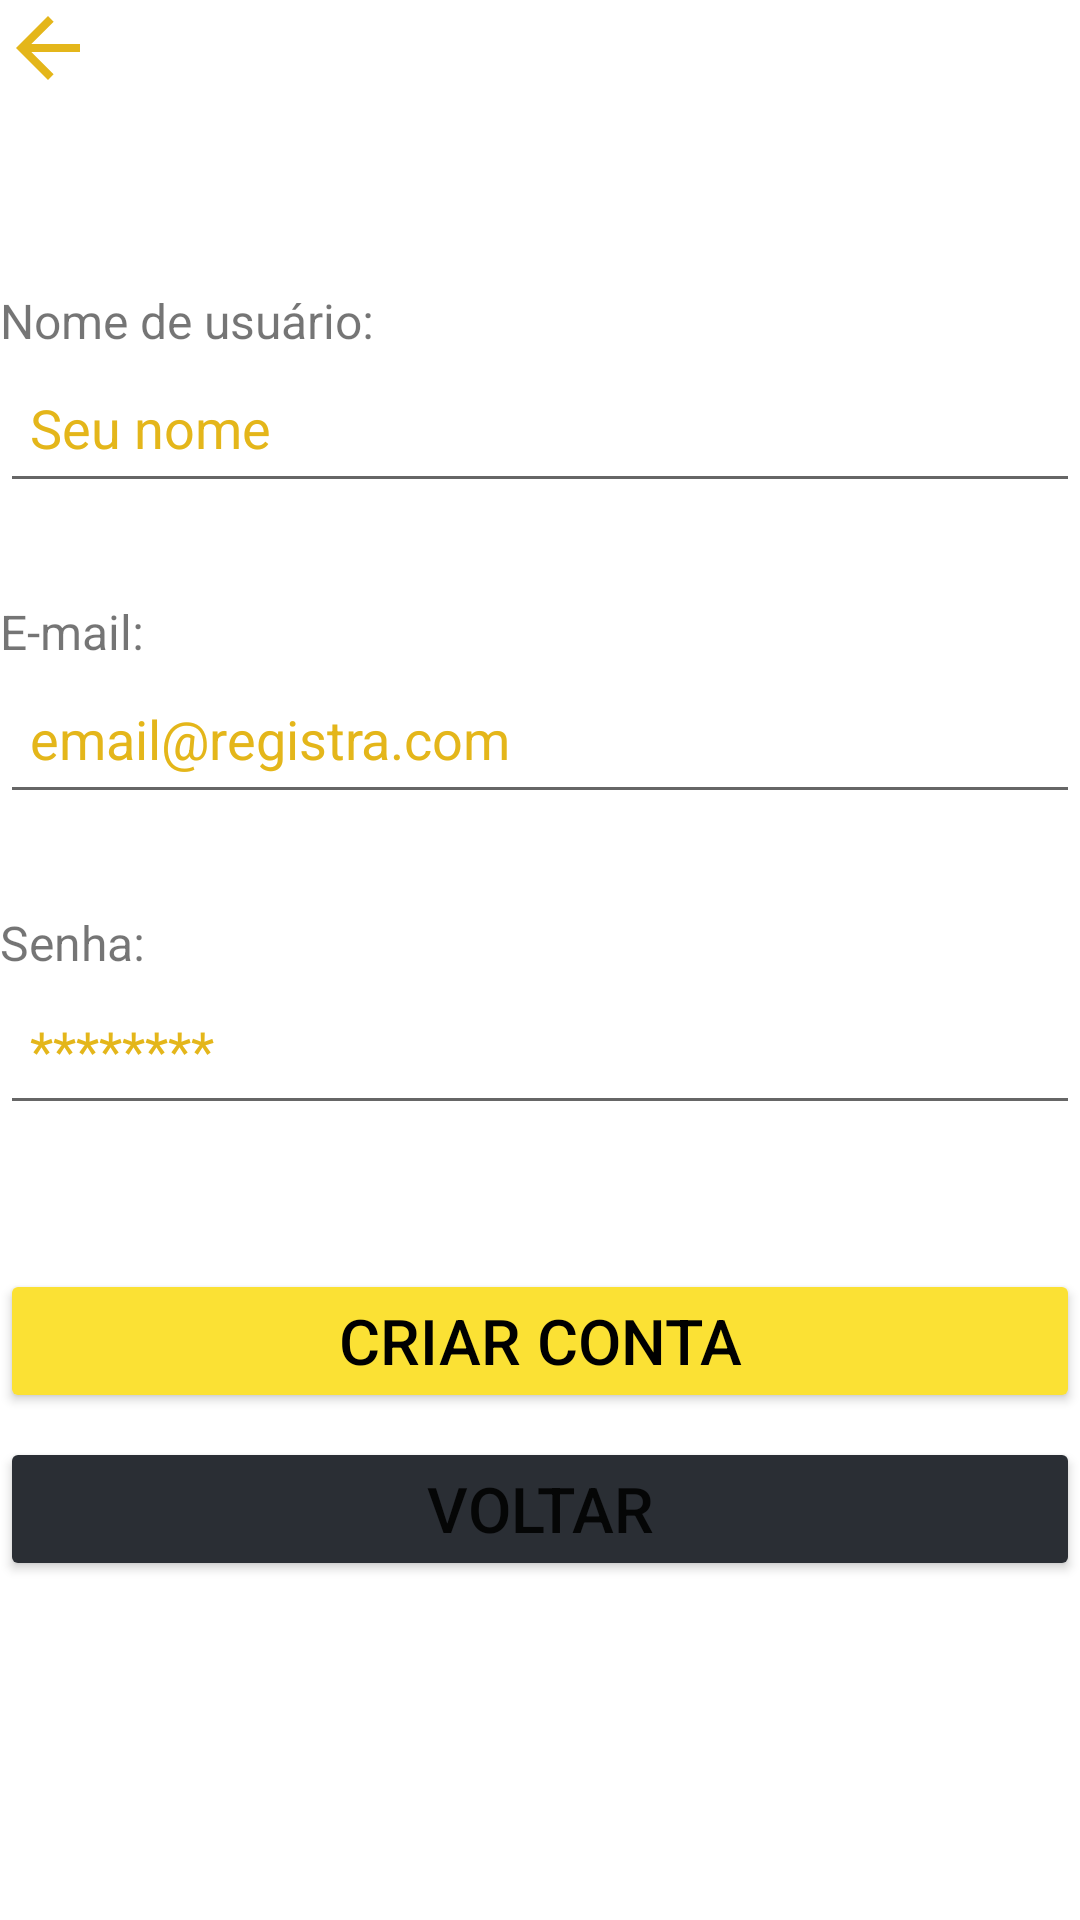

Here is an Android app screen rendered from its layout file. Give the layout XML and the strings, colors and styles it references.
<!-- AndroidManifest.xml: application theme Theme.SalesRecord -->
<!-- res/layout/activity_user_register.xml -->
<?xml version="1.0" encoding="utf-8"?>
<LinearLayout xmlns:android="http://schemas.android.com/apk/res/android"
    xmlns:tools="http://schemas.android.com/tools"
    android:layout_width="match_parent"
    android:layout_height="match_parent"
    xmlns:app="http://schemas.android.com/apk/res-auto"
    android:orientation="vertical"
    tools:context=".activities.UserRegister"
    android:layout_margin="16dp">

    <LinearLayout
        android:layout_width="match_parent"
        android:layout_height="wrap_content"
        android:orientation="vertical">

        <ImageButton
            android:id="@+id/return_button"
            android:layout_width="wrap_content"
            android:layout_height="wrap_content"
            android:background="@android:color/transparent"
            android:contentDescription="@string/return_button"
            android:src="@drawable/ic_arrow_back"
            tools:ignore="RedundantDescriptionCheck,ImageContrastCheck,ImageContrastCheck" />
    </LinearLayout>

    <TextView
        android:layout_width="match_parent"
        android:layout_height="wrap_content"
        android:text="@string/username_label"
        android:textSize="16sp"
        android:layout_marginTop="64dp"/>

    <EditText
        android:layout_width="match_parent"
        android:id="@+id/username"
        android:layout_height="50dp"
        android:autofillHints="name"
        android:inputType="textPersonName"
        android:hint="@string/username_placeholder"
        android:textColorHint="@color/primaryColorDark"
        android:padding="10dp"/>

    <TextView
        android:layout_width="match_parent"
        android:layout_height="wrap_content"
        android:text="@string/email_label"
        android:textSize="16sp"
        android:layout_marginTop="32dp"/>

    <EditText
        android:id="@+id/email"
        android:layout_width="match_parent"
        android:layout_height="50dp"
        android:autofillHints="emailAddress"
        android:hint="@string/email_placeholder"
        android:inputType="textEmailAddress"
        android:padding="10dp"
        android:textColorHint="@color/primaryColorDark"
        tools:ignore="TextContrastCheck,TextContrastCheck" />

    <TextView
        android:layout_width="match_parent"
        android:layout_height="wrap_content"
        android:text="@string/password_label"
        android:textSize="16sp"
        android:layout_marginTop="32dp"/>

    <EditText
        android:layout_width="match_parent"
        android:layout_height="50dp"
        android:id="@+id/password"
        android:inputType="textPassword"
        android:autofillHints="password"
        android:hint="@string/password_placeholder"
        android:textColorHint="@color/primaryColorDark"
        android:padding="10dp"/>

    <Button
        android:id="@+id/create_user_button"
        android:layout_marginTop="48dp"
        android:layout_width="match_parent"
        android:layout_height="wrap_content"
        android:backgroundTint="@color/primaryColor"
        android:paddingTop="5dp"
        android:paddingBottom="5dp"
        android:text="@string/register_button"
        android:textColor="@android:color/black"
        android:textSize="21sp"
        app:cornerRadius="24dp" />

    <Button
        android:id="@+id/back_button"
        android:layout_width="match_parent"
        android:layout_height="wrap_content"
        android:layout_marginTop="8dp"
        android:backgroundTint="@color/darkGray"
        android:paddingTop="5dp"
        android:paddingBottom="5dp"
        android:text="@string/back_button"
        android:textSize="21sp"
        app:cornerRadius="24dp" />
</LinearLayout>
<!-- resources referenced by this layout -->
<resources>
  <color name="darkGray">#2a2e34</color>
  <color name="primaryColor">#fbe134</color>
  <color name="primaryColorDark">#e4b61a</color>
  <!-- drawable ic_arrow_back (drawable) -->
  <vector xmlns:android="http://schemas.android.com/apk/res/android"
      android:width="32dp"
      android:height="32dp"
      android:tint="@color/primaryColorDark"
      android:viewportWidth="24"
      android:viewportHeight="24">
      <path
          android:fillColor="@android:color/white"
          android:pathData="M20,11H7.83l5.59,-5.59L12,4l-8,8 8,8 1.41,-1.41L7.83,13H20v-2z" />
  </vector>
  <string name="back_button">Voltar</string>
  <string name="email_label">E-mail:</string>
  <string name="email_placeholder">email@registra.com</string>
  <string name="password_label">Senha:</string>
  <string name="password_placeholder">********</string>
  <string name="register_button">Criar Conta</string>
  <string name="return_button">Return to Last Screen button</string>
  <string name="username_label">Nome de usuário:</string>
  <string name="username_placeholder">Seu nome</string>
  <style name="Theme.SalesRecord" parent="Theme.MaterialComponents.DayNight.NoActionBar">
  
          
          <item name="colorPrimary">@color/primaryColor</item>
          <item name="colorPrimaryVariant">@color/primaryColorDark</item>
          <item name="colorAccent">@color/accentColor</item>
  
          
          <item name="android:statusBarColor">@color/primaryColorDark</item>
      </style>
  <color name="accentColor">#69a197</color>
</resources>
